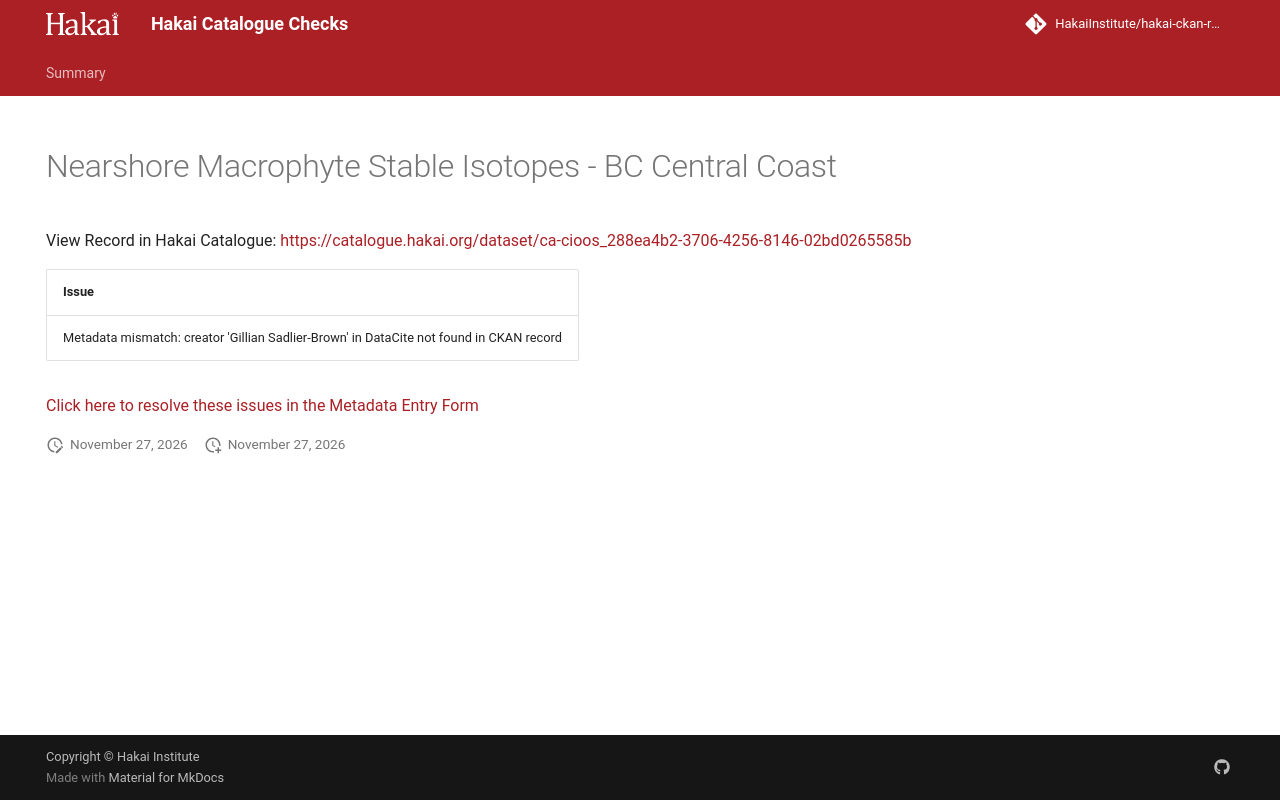

repository: HakaiInstitute/hakai-ckan-records-checks · page: main/records/2adbc714-fde2-436b-a5bd-ec51457a275c/index.html · generator: mkdocs

---
title: Nearshore Macrophyte Stable Isotopes - BC Central Coast
hide:
  - navigation
  - toc
---

# Nearshore Macrophyte Stable Isotopes - BC Central Coast

View Record in Hakai Catalogue: <a href="https://catalogue.hakai.org/dataset/ca-cioos_288ea4b2-3706-4256-8146-02bd0265585b" target="_blank">https://catalogue.hakai.org/dataset/ca-cioos_288ea4b2-3706-4256-8146-02bd0265585b</a>

| Issue                                                                                   |
|:----------------------------------------------------------------------------------------|
| Metadata mismatch: creator 'Gillian Sadlier-Brown' in DataCite not found in CKAN record |


<a href="https://hakaiinstitute.github.io/hakai-metadata-entry-form#/en/hakai/qbqh6DF00XZq8MOpQ3kKkI9GUv43/-MVJMTWZWQmhmRHpnSjk" target="_blank">Click here to resolve these issues in the Metadata Entry Form</a>


<script>
   document.addEventListener("DOMContentLoaded", function() {
    var map = L.map('map').setView([51.505, -125.09], 5);
    L.tileLayer('https://tile.openstreetmap.org/{z}/{x}/{y}.png', {
        maxZoom: 19,
        attribution: '&copy; <a href="http://www.openstreetmap.org/copyright">OpenStreetMap</a>'
    }).addTo(map);
    var geojsonFeature = {
        "type": "Feature",
        "properties": {
            "name" : "Nearshore Macrophyte Stable Isotopes - BC Central Coast"
        },
        "geometry": {'type': 'Polygon', 'coordinates': [[[-128.62224808, 51.28805197], [-127.44960574, 51.28805197], [-127.44960574, 52.00866824], [-128.62224808, 52.00866824], [-128.62224808, 51.28805197]]]}
    }
    L.geoJSON(geojsonFeature).addTo(map);
   })
</script>
